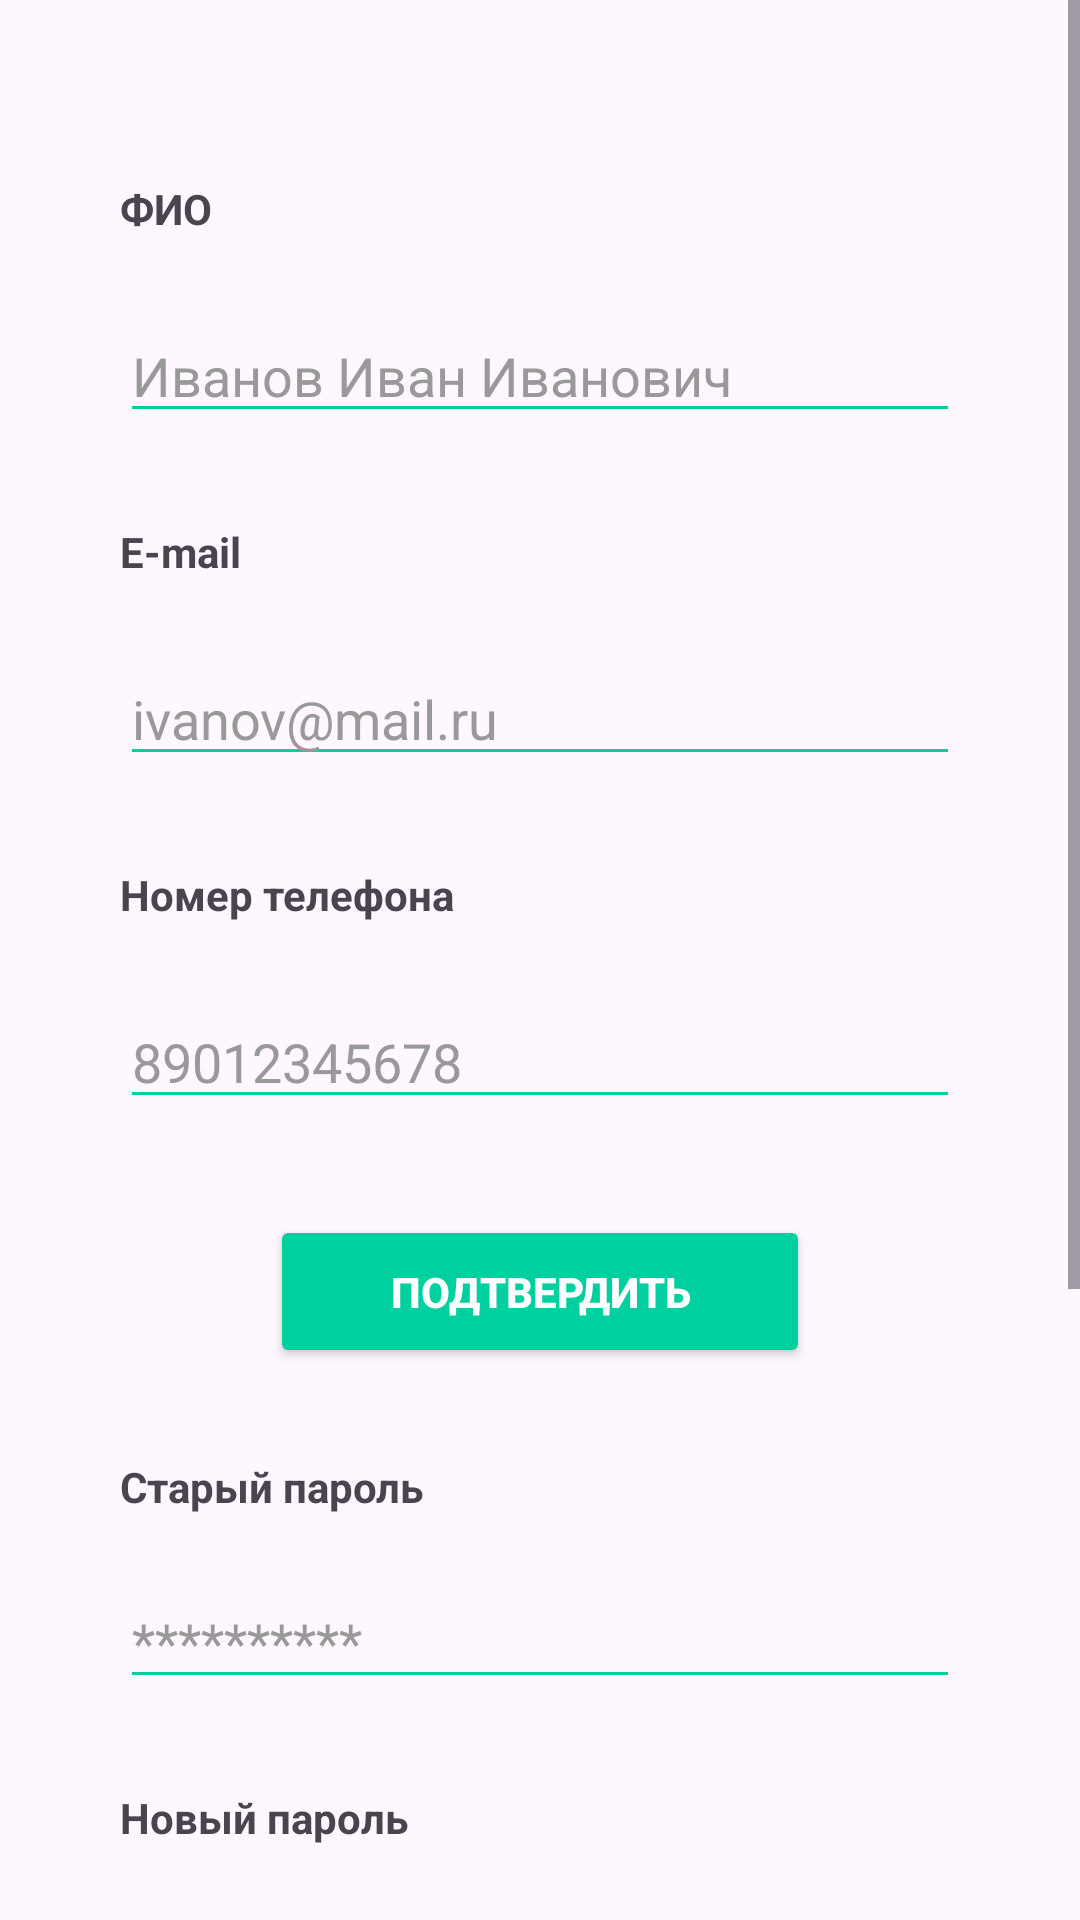

Write the Android layout XML for this screen, with the resource values it uses.
<!-- AndroidManifest.xml: application theme Theme.MyApplication -->
<!-- res/layout/fragment_profile.xml -->
<?xml version="1.0" encoding="utf-8"?>
<ScrollView
    android:layout_width="match_parent"
    android:layout_height="match_parent"
    xmlns:android="http://schemas.android.com/apk/res/android"
    xmlns:app="http://schemas.android.com/apk/res-auto"
    xmlns:tools="http://schemas.android.com/tools">

<androidx.constraintlayout.widget.ConstraintLayout
    android:layout_width="match_parent"
    android:layout_height="match_parent"

    tools:context=".ProfileFragment">


    <TextView
        android:id="@+id/profile_fio_input_label"
        android:layout_width="0dp"
        android:layout_height="wrap_content"
        android:layout_marginTop="60dp"
        android:text="ФИО"
        android:textStyle="bold"
        app:layout_constraintEnd_toStartOf="@+id/guideline4"
        app:layout_constraintStart_toStartOf="@+id/guideline3"
        app:layout_constraintTop_toTopOf="parent" />

    <EditText
        android:id="@+id/profile_fio_input"
        android:layout_width="0dp"
        android:layout_height="wrap_content"
        android:layout_marginTop="24dp"
        android:backgroundTint="#00D0A0"
        android:drawablePadding="8dp"
        android:hint="Иванов Иван Иванович"
        android:inputType="textPersonName"
        android:textColor="#333333"
        android:textColorHint="#999999"
        app:layout_constraintEnd_toStartOf="@+id/guideline4"
        app:layout_constraintStart_toStartOf="@+id/guideline3"
        app:layout_constraintTop_toBottomOf="@+id/profile_fio_input_label" />


    <TextView
        android:id="@+id/profile_email_input_label"
        android:layout_width="0dp"
        android:layout_height="wrap_content"
        android:layout_marginTop="30dp"
        android:text="E-mail"
        android:textStyle="bold"
        app:layout_constraintEnd_toStartOf="@+id/guideline4"
        app:layout_constraintStart_toStartOf="@+id/guideline3"
        app:layout_constraintTop_toBottomOf="@+id/profile_fio_input" />

    <EditText
        android:id="@+id/profile_email_input"
        android:layout_width="0dp"
        android:layout_height="wrap_content"
        android:layout_marginTop="24dp"
        android:backgroundTint="#00D0A0"
        android:drawablePadding="8dp"
        android:hint="ivanov@mail.ru"
        android:inputType="textPersonName"
        android:textColor="#333333"
        android:textColorHint="#999999"
        app:layout_constraintEnd_toStartOf="@+id/guideline4"
        app:layout_constraintStart_toStartOf="@+id/guideline3"
        app:layout_constraintTop_toBottomOf="@+id/profile_email_input_label" />


    <TextView
        android:id="@+id/profile_phone_input_label"
        android:layout_width="0dp"
        android:layout_height="wrap_content"
        android:layout_marginTop="30dp"
        android:text="Номер телефона"
        android:textStyle="bold"
        app:layout_constraintEnd_toStartOf="@+id/guideline4"
        app:layout_constraintStart_toStartOf="@+id/guideline3"
        app:layout_constraintTop_toBottomOf="@+id/profile_email_input" />

    <EditText
        android:id="@+id/profile_phone_input"
        android:layout_width="0dp"
        android:layout_height="wrap_content"
        android:layout_marginTop="24dp"
        android:backgroundTint="#00D0A0"
        android:drawablePadding="8dp"
        android:hint="89012345678"
        android:inputType="textPersonName"
        android:textColor="#333333"
        android:textColorHint="#999999"
        app:layout_constraintEnd_toStartOf="@+id/guideline4"
        app:layout_constraintStart_toStartOf="@+id/guideline3"
        app:layout_constraintTop_toBottomOf="@+id/profile_phone_input_label" />



    <Button
        android:id="@+id/profile_confirm_button1"
        android:layout_width="0dp"
        android:layout_height="wrap_content"
        android:layout_marginStart="50dp"
        android:layout_marginTop="32dp"
        android:layout_marginEnd="50dp"
        android:backgroundTint="#00D0A0"
        android:elevation="4dp"
        android:fontFamily="sans-serif-medium"
        android:padding="16dp"
        android:text="ПОДТВЕРДИТЬ"
        android:textColor="#FFFFFF"
        android:textStyle="bold"
        app:cornerRadius="20dp"
        app:layout_constraintEnd_toStartOf="@+id/guideline4"
        app:layout_constraintStart_toStartOf="@+id/guideline3"
        app:layout_constraintTop_toBottomOf="@+id/profile_phone_input" />


    <TextView
        android:id="@+id/old_password_input_label"
        android:layout_width="0dp"
        android:layout_height="wrap_content"
        android:layout_marginTop="30dp"
        android:text="Старый пароль"
        android:textStyle="bold"
        app:layout_constraintEnd_toStartOf="@+id/guideline4"
        app:layout_constraintStart_toStartOf="@+id/guideline3"
        app:layout_constraintTop_toBottomOf="@+id/profile_confirm_button1" />


    <EditText
        android:id="@+id/old_password_input"
        android:layout_width="0dp"
        android:layout_height="wrap_content"
        android:hint="**********"
        android:inputType="textPassword"
        android:layout_marginTop="20dp"
        android:drawablePadding="8dp"
        android:backgroundTint="#00D0A0"
        android:textColor="#333333"
        android:textColorHint="#999999"
        app:layout_constraintEnd_toStartOf="@+id/guideline4"
        app:layout_constraintStart_toStartOf="@+id/guideline3"
        app:layout_constraintTop_toBottomOf="@+id/old_password_input_label" />

    <TextView
        android:id="@+id/new_password_input_label"
        android:layout_width="0dp"
        android:layout_height="wrap_content"
        android:layout_marginTop="30dp"
        android:text="Новый пароль"
        android:textStyle="bold"
        app:layout_constraintEnd_toStartOf="@+id/guideline4"
        app:layout_constraintStart_toStartOf="@+id/guideline3"
        app:layout_constraintTop_toBottomOf="@+id/old_password_input" />


    <EditText
        android:id="@+id/new_password_input"
        android:layout_width="0dp"
        android:layout_height="wrap_content"
        android:hint="**********"
        android:inputType="textPassword"
        android:layout_marginTop="20dp"
        android:drawablePadding="8dp"
        android:backgroundTint="#00D0A0"
        android:textColor="#333333"
        android:textColorHint="#999999"
        app:layout_constraintEnd_toStartOf="@+id/guideline4"
        app:layout_constraintStart_toStartOf="@+id/guideline3"
        app:layout_constraintTop_toBottomOf="@+id/new_password_input_label" />


    <TextView
        android:id="@+id/check_new_password_input_label"
        android:layout_width="0dp"
        android:layout_height="wrap_content"
        android:layout_marginTop="30dp"
        android:text="Подтвердите новый пароль"
        android:textStyle="bold"
        app:layout_constraintEnd_toStartOf="@+id/guideline4"
        app:layout_constraintStart_toStartOf="@+id/guideline3"
        app:layout_constraintTop_toBottomOf="@+id/new_password_input" />


    <EditText
        android:id="@+id/check_new_password_input"
        android:layout_width="0dp"
        android:layout_height="wrap_content"
        android:hint="**********"
        android:inputType="textPassword"
        android:layout_marginTop="20dp"
        android:drawablePadding="8dp"
        android:backgroundTint="#00D0A0"
        android:textColor="#333333"
        android:textColorHint="#999999"
        app:layout_constraintEnd_toStartOf="@+id/guideline4"
        app:layout_constraintStart_toStartOf="@+id/guideline3"
        app:layout_constraintTop_toBottomOf="@+id/check_new_password_input_label" />


    <Button
        android:id="@+id/profile_confirm_button2"
        android:layout_width="0dp"
        android:layout_height="wrap_content"
        android:layout_marginStart="50dp"
        android:layout_marginTop="32dp"
        android:layout_marginEnd="50dp"
        android:backgroundTint="#00D0A0"
        android:elevation="4dp"
        android:fontFamily="sans-serif-medium"
        android:padding="16dp"
        android:text="ПОДТВЕРДИТЬ"
        android:textColor="#FFFFFF"
        android:textStyle="bold"
        app:cornerRadius="20dp"
        app:layout_constraintEnd_toStartOf="@+id/guideline4"
        app:layout_constraintStart_toStartOf="@+id/guideline3"
        app:layout_constraintTop_toBottomOf="@+id/check_new_password_input" />


    <Button
        android:id="@+id/profile_logout_button"
        android:layout_width="0dp"
        android:layout_height="wrap_content"
        android:layout_marginStart="50dp"
        android:layout_marginTop="32dp"
        android:layout_marginBottom="70dp"
        android:layout_marginEnd="50dp"
        android:backgroundTint="#E16D6D"
        android:elevation="4dp"
        android:fontFamily="sans-serif-medium"
        android:padding="16dp"
        android:text="ВЫЙТИ"
        android:textColor="#FFFFFF"
        android:textStyle="bold"
        app:cornerRadius="20dp"
        app:layout_constraintEnd_toStartOf="@+id/guideline4"
        app:layout_constraintStart_toStartOf="@+id/guideline3"
        app:layout_constraintTop_toBottomOf="@+id/profile_confirm_button2" />




    <androidx.constraintlayout.widget.Guideline
        android:id="@+id/guideline3"
        android:layout_width="wrap_content"
        android:layout_height="wrap_content"
        android:orientation="vertical"
        app:layout_constraintGuide_begin="40dp" />

    <androidx.constraintlayout.widget.Guideline
        android:id="@+id/guideline4"
        android:layout_width="wrap_content"
        android:layout_height="wrap_content"
        android:orientation="vertical"
        app:layout_constraintGuide_end="40dp" />

</androidx.constraintlayout.widget.ConstraintLayout>

</ScrollView>
<!-- resources referenced by this layout -->
<resources>
  <style name="Theme.MyApplication" parent="Base.Theme.MyApplication" />
  <style name="Base.Theme.MyApplication" parent="Theme.Material3.DayNight.NoActionBar">
          
           <item name="colorPrimary">@color/mygreen</item>
          <item name="colorOnPrimary">@color/white</item>
      </style>
  <color name="mygreen">#00D0A0</color>
  <color name="white">#FFFFFFFF</color>
</resources>
